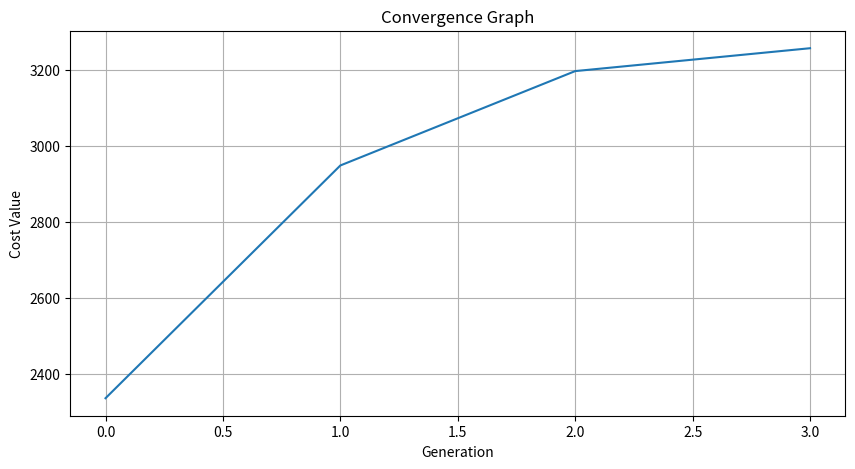

Generate this figure with matplotlib:
from math import sqrt
import matplotlib.pyplot as plt
import random


CITY = [
    [5, 2, 4, 8, 9, 0, 3, 3, 8, 7],
    [5, 5, 3, 4, 4, 6, 4, 1, 9, 1],
    [4, 1, 2, 1, 3, 8, 7, 8, 9, 1],
    [1, 7, 1, 6, 9, 3, 1, 9, 6, 9],
    [4, 7, 4, 9, 9, 8, 6, 5, 4, 2],
    [7, 5, 8, 2, 5, 2, 3, 9, 8, 2],
    [1, 4, 0, 6, 8, 4, 0, 1, 2, 1],
    [1, 5, 2, 1, 2, 8, 3, 3, 6, 2],
    [4, 5, 9, 6, 3, 9, 7, 6, 5, 10],
    [0, 6, 2, 8, 7, 1, 2, 1, 5, 3]
]


class Environment:
    def __init__(self, city_matrix: list[list[int]]) -> None:
        self.num_cities = len(city_matrix) * len(city_matrix[0])
        self.city_matrix = city_matrix
        self.coords = self.get_coords()

    def get_coords(self) -> list[tuple[int, int]]:
        coords = []
        for y in range(len(self.city_matrix)):
            for x in range(len(self.city_matrix[y])):
                coords.append((x, y))
        return coords


class Locator:
    def __init__(self, env: Environment) -> None:
        self.env = env
        self.costs = []
        self.visited = set()
        self.tries = 0

    def find_best_loc(self) -> None:
        curr_gen = 1
        parents = [
            random.choice(self.env.coords), random.choice(self.env.coords)
        ]
        while self.tries < 1000 and (curr_gen <= 100 or len(self.visited) == 100):
            best_parent = self.get_best_indv(parents)
            new_offspring = self.gen_offspring(parents[0], parents[1])
            offspring_cost = self.calc_cost(new_offspring)
            if offspring_cost > self.calc_cost(best_parent):
                self.costs.append(offspring_cost)
                self.visited.add(new_offspring)
                parents[0] = new_offspring
                while True:
                    new_parent = random.choice(self.env.coords)
                    if not self.is_same_loc(new_offspring, new_parent):
                        parents[1] = new_parent
                        break
                print(f"Gen={curr_gen}\tCoord={new_offspring}\tCost={offspring_cost}\tFreq={self.env.city_matrix[new_offspring[1]][new_offspring[0]]}")
                curr_gen += 1
            else:
                if new_offspring not in self.visited:
                    self.visited.add(new_offspring)
                parents[1] = random.choice(self.env.coords)
            self.tries += 1
        self.show_result()

    def get_best_indv(self, coords: list[tuple[int, int]]) -> tuple[int, int]:
        costs = []
        for i in range(len(coords)):
            costs.append((self.calc_cost(coords[i]), i))
        best = sorted(costs, key=lambda c: c[0], reverse=True)[0]
        return coords[best[1]]

    def calc_cost(self, proposed_loc: tuple[int, int]) -> float:
        cost = 0
        for coord in self.env.coords:
            xn, yn = coord; xfs, yfs = proposed_loc
            fire_freq = self.env.city_matrix[yn][xn]
            cost += fire_freq * sqrt((xn - xfs) ** 2 + (yn - yfs) ** 2)
        return cost

    def gen_offspring(
            self,
            p1: tuple[int, int],
            p2: tuple[int, int]
    ) -> tuple[int, int]:
        return self.get_best_indv([(p1[0], p2[1]), (p2[0], p1[1])])

    def mutate(self, offspring: tuple[int, int]) -> tuple[int, int]:
        coord_to_mutate = random.choice([0, 1])
        if (coord_to_mutate == 0):
            return (random.randint(0, 9), offspring[1])
        return (offspring[0], random.randint(0, 9))

    def is_same_loc(self, coord1: tuple[int, int], coord2: tuple[int, int]) -> bool:
        if coord1[0] == coord2[0] and coord1[1] == coord2[1]:
            return True
        return False

    def show_result(self) -> None:
        plt.figure(figsize=(10, 5))
        plt.plot(self.costs, linestyle='-')
        plt.title('Convergence Graph')
        plt.xlabel('Generation')
        plt.ylabel('Cost Value')
        plt.grid(True)
        plt.show()


def main() -> None:
    env = Environment(CITY)
    locator = Locator(env)
    locator.find_best_loc()


if __name__ == "__main__":
    main()

